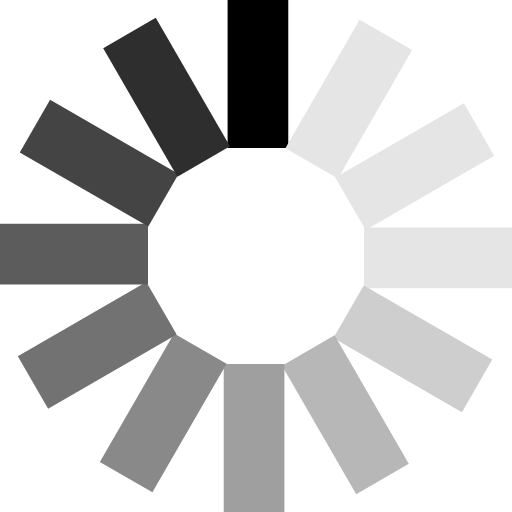
t = 0.00 s
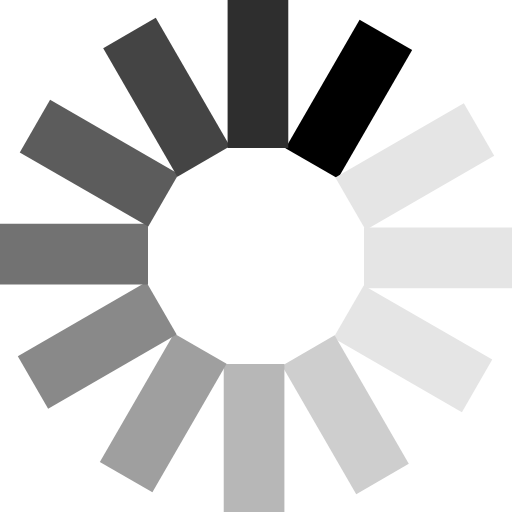
t = 0.29 s
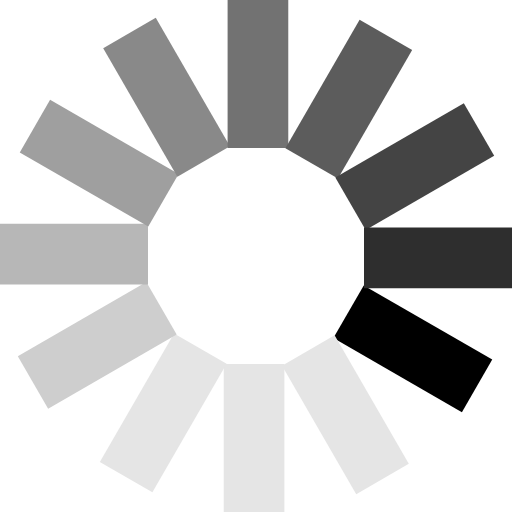
t = 0.61 s
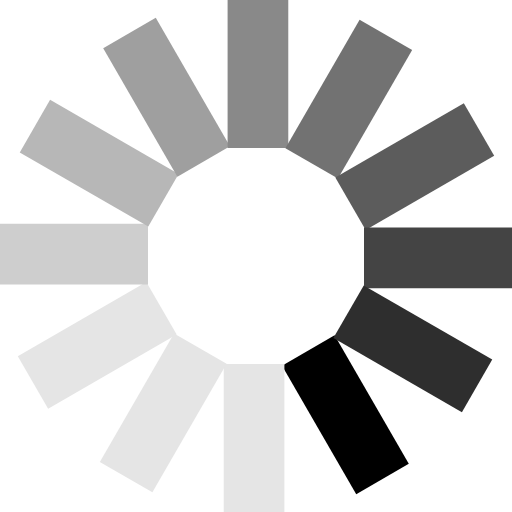
t = 0.90 s
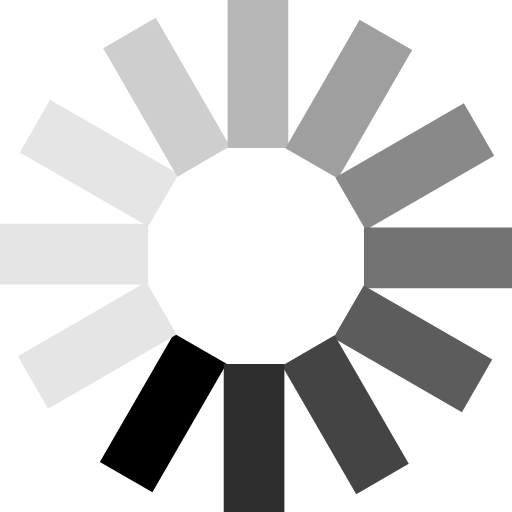
t = 1.19 s
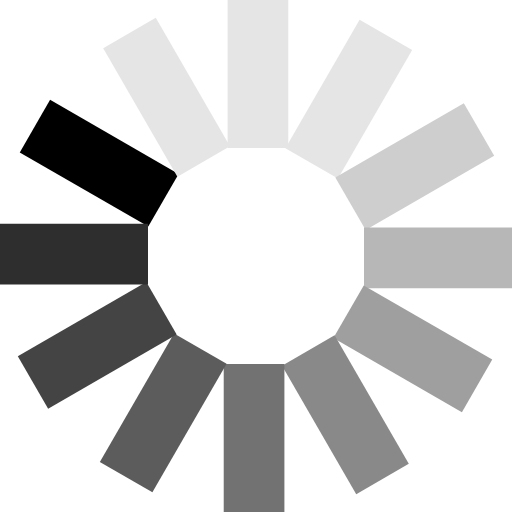
t = 1.51 s

The animated SVG that drew these frames (rendered in a browser with its animation timeline set to each time). Animation: 1 SMIL element (animateTransform=1); one cycle of 1.80 s, repeats indefinitely.

<?xml version="1.0" encoding="UTF-8" standalone="no"?>
<svg xmlns="http://www.w3.org/2000/svg"
     version="1.0" width="12px" height="12px" viewBox="0 0 128 128"
     xml:space="preserve"><g><path d="M56.9-.1h15.17V37H56.9V-.1z" fill="#000"/><path d="M56.9-.1h15.17V37H56.9V-.1z"
                                                                                      fill="#e5e5e5"
                                                                                      transform="rotate(30 64 64)"/><path
        d="M56.9-.1h15.17V37H56.9V-.1z" fill="#e5e5e5" transform="rotate(60 64 64)"/><path
        d="M56.9-.1h15.17V37H56.9V-.1z" fill="#e5e5e5" transform="rotate(90 64 64)"/><path
        d="M56.9-.1h15.17V37H56.9V-.1z" fill="#cecece" transform="rotate(120 64 64)"/><path
        d="M56.9-.1h15.17V37H56.9V-.1z" fill="#b7b7b7" transform="rotate(150 64 64)"/><path
        d="M56.9-.1h15.17V37H56.9V-.1z" fill="#9f9f9f" transform="rotate(180 64 64)"/><path
        d="M56.9-.1h15.17V37H56.9V-.1z" fill="#898989" transform="rotate(210 64 64)"/><path
        d="M56.9-.1h15.17V37H56.9V-.1z" fill="#727272" transform="rotate(240 64 64)"/><path
        d="M56.9-.1h15.17V37H56.9V-.1z" fill="#5c5c5c" transform="rotate(270 64 64)"/><path
        d="M56.9-.1h15.17V37H56.9V-.1z" fill="#444" transform="rotate(300 64 64)"/><path d="M56.9-.1h15.17V37H56.9V-.1z"
                                                                                         fill="#2e2e2e"
                                                                                         transform="rotate(330 64 64)"/><animateTransform
        attributeName="transform" type="rotate"
        values="0 64 64;30 64 64;60 64 64;90 64 64;120 64 64;150 64 64;180 64 64;210 64 64;240 64 64;270 64 64;300 64 64;330 64 64"
        calcMode="discrete" dur="1800ms" repeatCount="indefinite"></animateTransform></g></svg>
